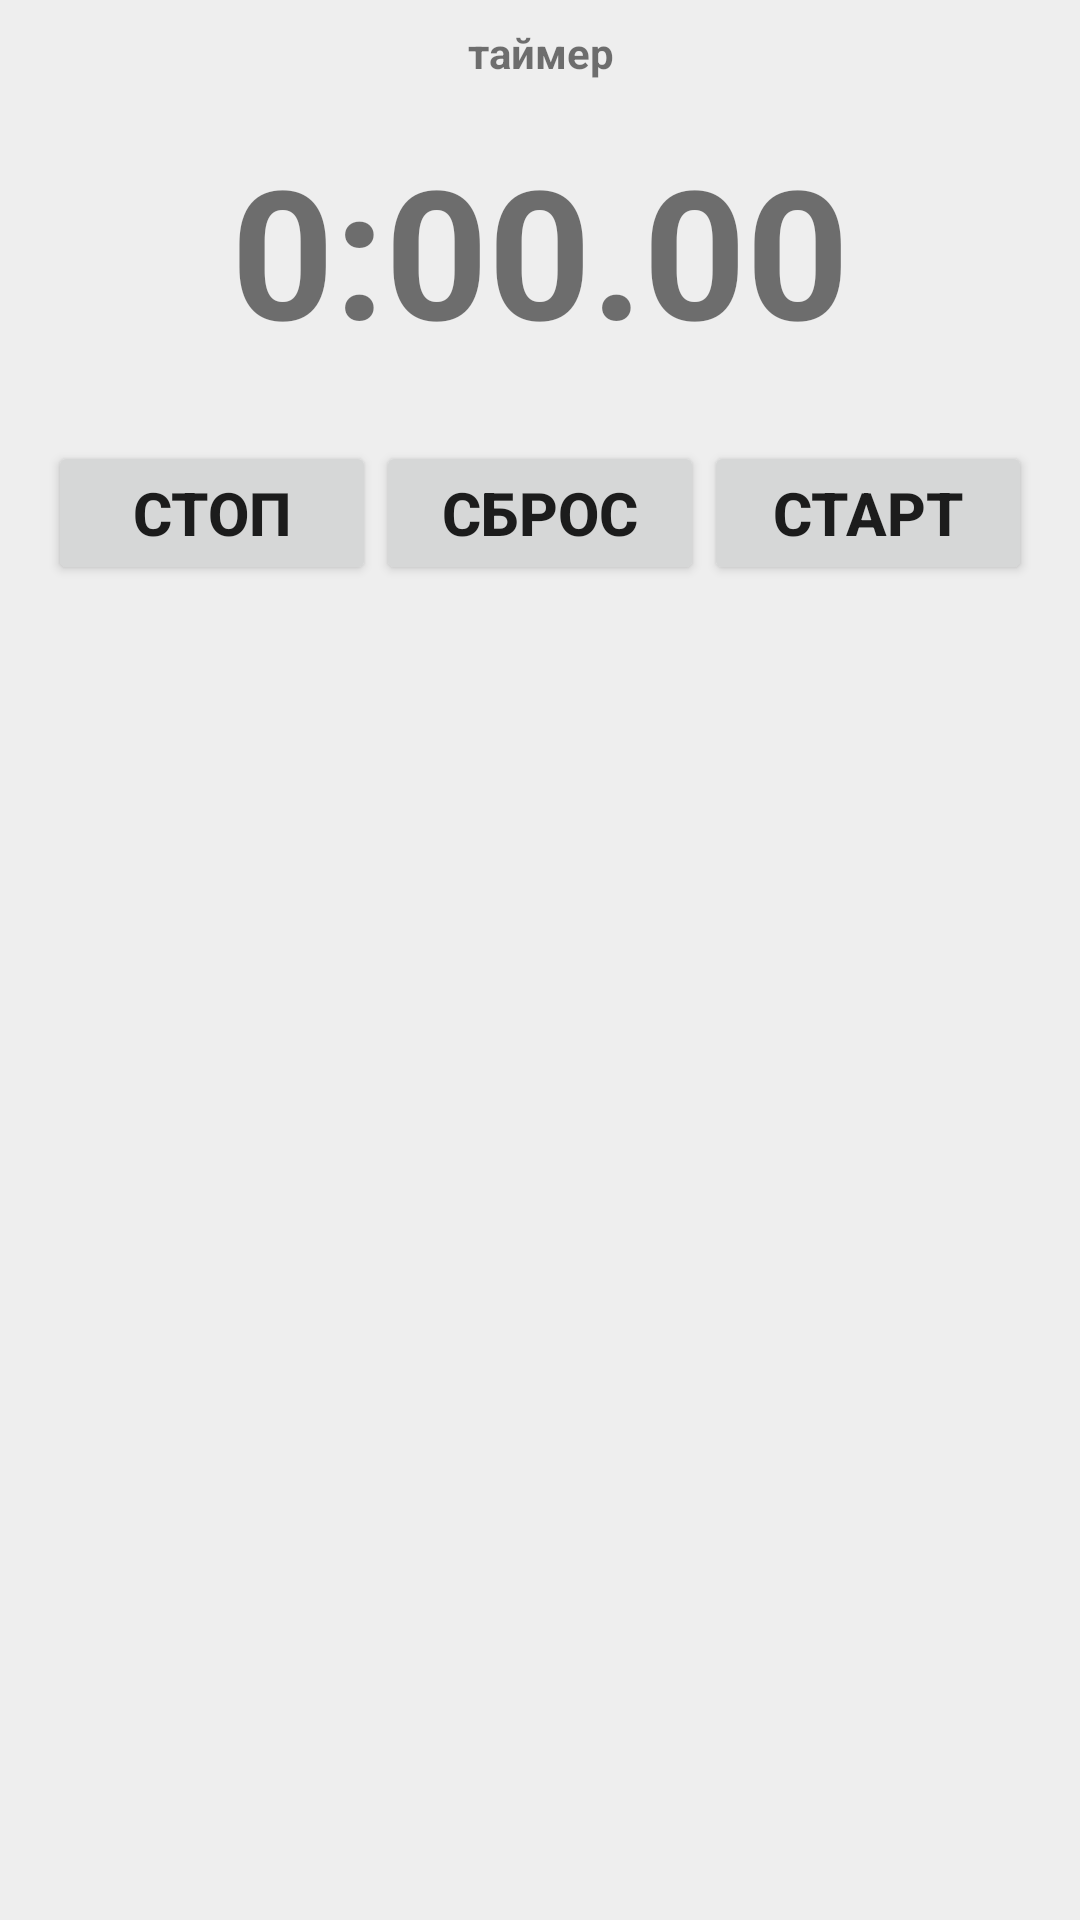

The Android layout XML behind this screen, and the referenced resources:
<!-- AndroidManifest.xml: application theme AppTheme -->
<!-- res/layout/fragment_workout_timer.xml -->
<?xml version="1.0" encoding="utf-8"?>
    <LinearLayout xmlns:android="http://schemas.android.com/apk/res/android"
        android:layout_width="match_parent"
        android:layout_height="wrap_content"
        android:layout_margin="16sp"
        android:background="@color/colorLightGray"
        android:orientation="vertical">

        <TextView
            android:layout_width="match_parent"
            android:layout_height="wrap_content"
            android:layout_margin="8dp"
            android:gravity="center"
            android:textStyle="bold"
            android:text="@string/workout_detail_subtitle_timer" />

        <TextView
            android:id="@+id/workout_detail_timer_value"
            android:layout_width="match_parent"
            android:layout_height="wrap_content"
            android:layout_margin="8dp"
            android:gravity="center"
            android:textStyle="bold"
            android:textSize="60sp"
            android:text="0:00.00" />

        <LinearLayout
            android:layout_width="match_parent"
            android:layout_height="wrap_content"
            android:layout_margin="16dp"
            android:orientation="horizontal">

            <Button
                android:id="@+id/workout_detail_timer_stop"
                android:layout_width="0dp"
                android:layout_height="wrap_content"
                android:layout_weight="1"
                android:text="@string/workout_detail_timer_stop_button"
                android:textSize="20sp"
                android:textStyle="bold" />

            <Button
                android:id="@+id/workout_detail_timer_reset"
                android:layout_width="0dp"
                android:layout_height="wrap_content"
                android:layout_weight="1"
                android:text="@string/workout_detail_timer_reset_button"
                android:textSize="20sp"
                android:textStyle="bold" />

            <Button
                android:id="@+id/workout_detail_timer_start"
                android:layout_width="0dp"
                android:layout_height="wrap_content"
                android:layout_weight="1"
                android:text="@string/workout_detail_timer_start_button"
                android:textSize="20sp"
                android:textStyle="bold" />

        </LinearLayout>
    </LinearLayout>
<!-- resources referenced by this layout -->
<resources>
  <color name="colorLightGray">#eeeeee</color>
  <string name="workout_detail_subtitle_timer">таймер</string>
  <string name="workout_detail_timer_reset_button">Сброс</string>
  <string name="workout_detail_timer_start_button">Старт</string>
  <string name="workout_detail_timer_stop_button">Стоп</string>
  <style name="AppTheme" parent="Theme.AppCompat.Light.NoActionBar">
          
          <item name="colorPrimary">@color/colorPrimary</item>
          <item name="colorPrimaryDark">@color/colorPrimaryDark</item>
          <item name="colorAccent">@color/colorAccent</item>
      </style>
  <color name="colorPrimary">#3F51B5</color>
  <color name="colorPrimaryDark">#303F9F</color>
  <color name="colorAccent">#FF4081</color>
</resources>
